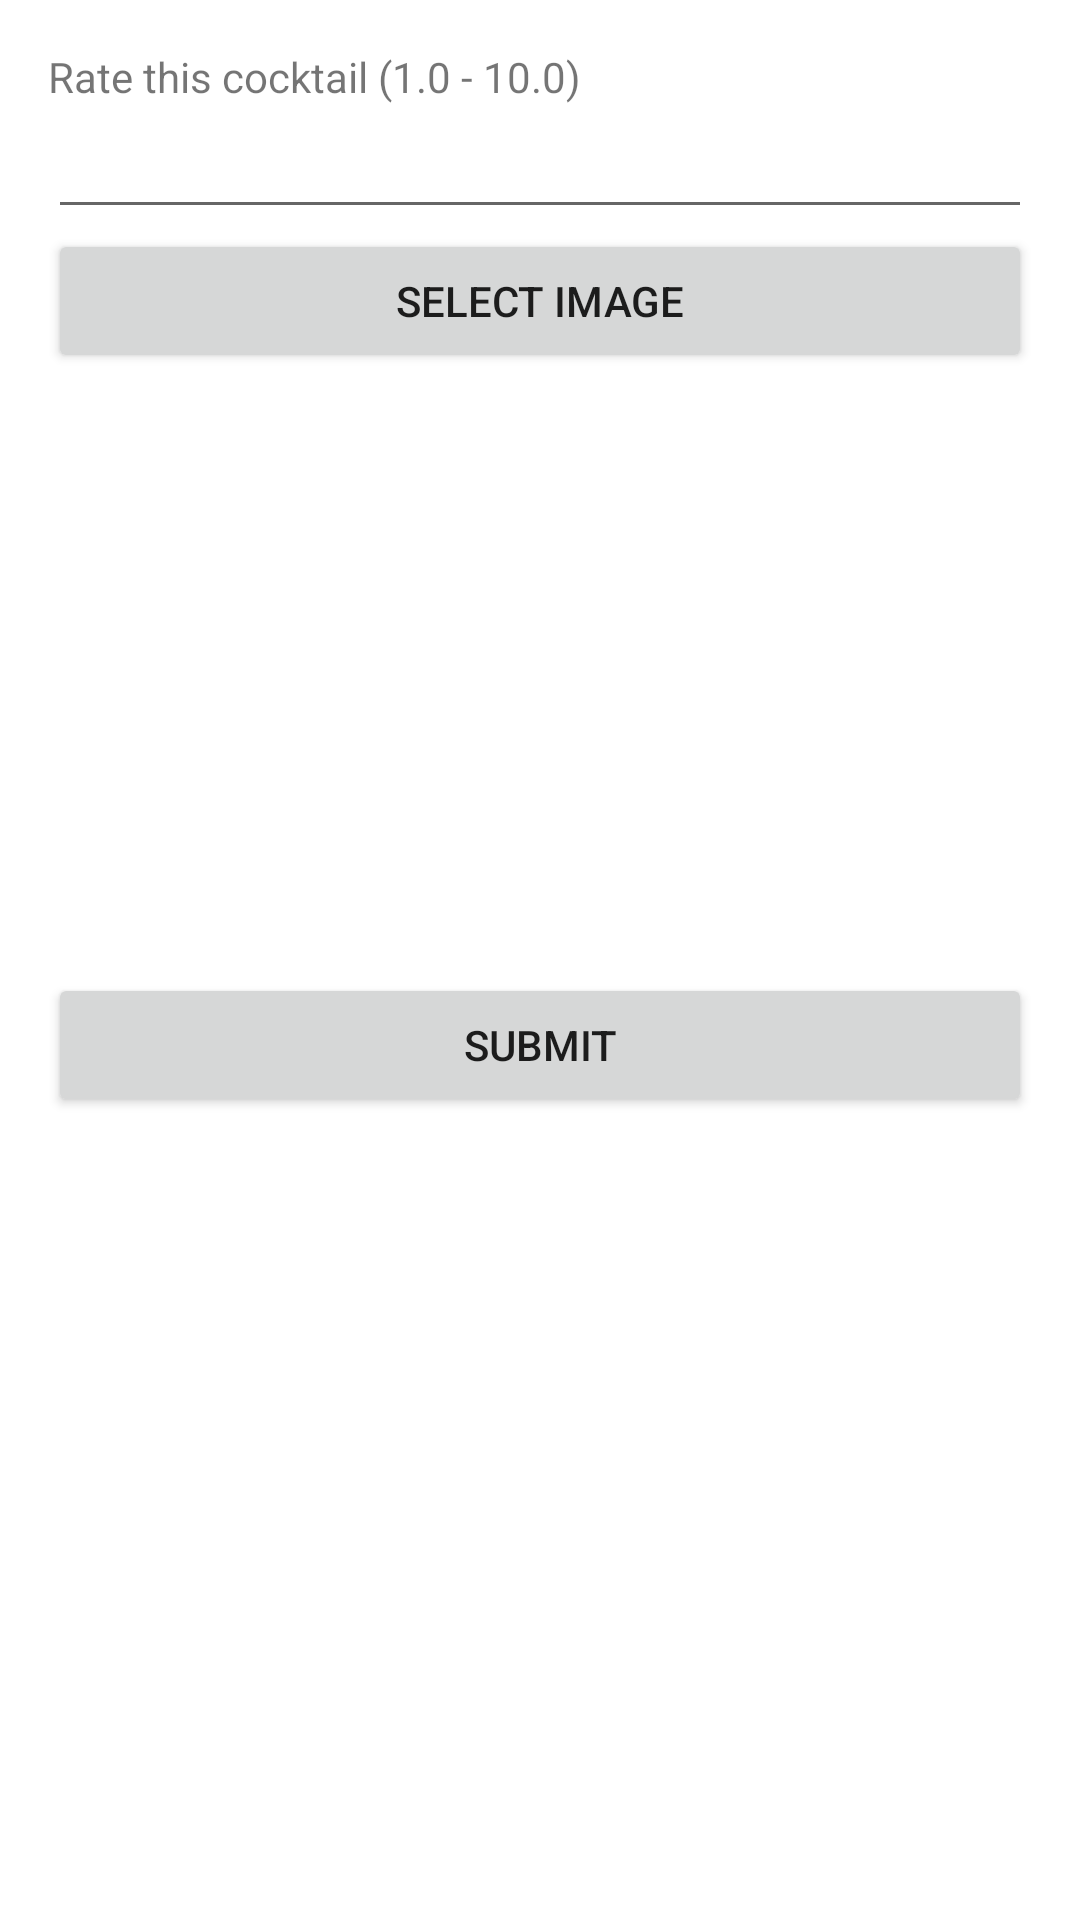

Layout XML and referenced resources for this Android screen:
<!-- AndroidManifest.xml: application theme Theme.CocktailFinder -->
<!-- res/layout/activity_prepare_form.xml -->
<LinearLayout xmlns:android="http://schemas.android.com/apk/res/android"
    android:orientation="vertical"
    android:layout_width="match_parent"
    android:layout_height="match_parent"
    android:padding="16dp">

    <TextView
        android:layout_width="wrap_content"
        android:layout_height="wrap_content"
        android:text="Rate this cocktail (1.0 - 10.0)" />

    <EditText
        android:id="@+id/rating_input"
        android:layout_width="match_parent"
        android:layout_height="wrap_content"
        android:inputType="numberDecimal" />

    <Button
        android:id="@+id/select_image_button"
        android:layout_width="match_parent"
        android:layout_height="wrap_content"
        android:text="Select Image" />

    <ImageView
        android:id="@+id/selected_image"
        android:layout_width="match_parent"
        android:layout_height="200dp"
        android:scaleType="centerCrop"
        android:contentDescription="Selected Image" />

    <Button
        android:id="@+id/submit_button"
        android:layout_width="match_parent"
        android:layout_height="wrap_content"
        android:text="Submit" />
</LinearLayout>
<!-- resources referenced by this layout -->
<resources>
  <style name="Theme.CocktailFinder" parent="Theme.MaterialComponents.DayNight.DarkActionBar">
          
          <item name="colorPrimary">@color/purple_500</item>
          <item name="colorPrimaryVariant">@color/purple_700</item>
          <item name="colorOnPrimary">@color/white</item>
          
          <item name="colorSecondary">@color/teal_200</item>
          <item name="colorSecondaryVariant">@color/teal_700</item>
          <item name="colorOnSecondary">@color/black</item>
          
          <item name="android:statusBarColor">?attr/colorPrimaryVariant</item>
          
      </style>
  <color name="purple_500">#704264</color>
  <color name="purple_700">#49243E</color>
  <color name="white">#FFFFFFFF</color>
  <color name="teal_200">#BB8493</color>
  <color name="teal_700">#DBAFA0</color>
  <color name="black">#FF121212</color>
</resources>
